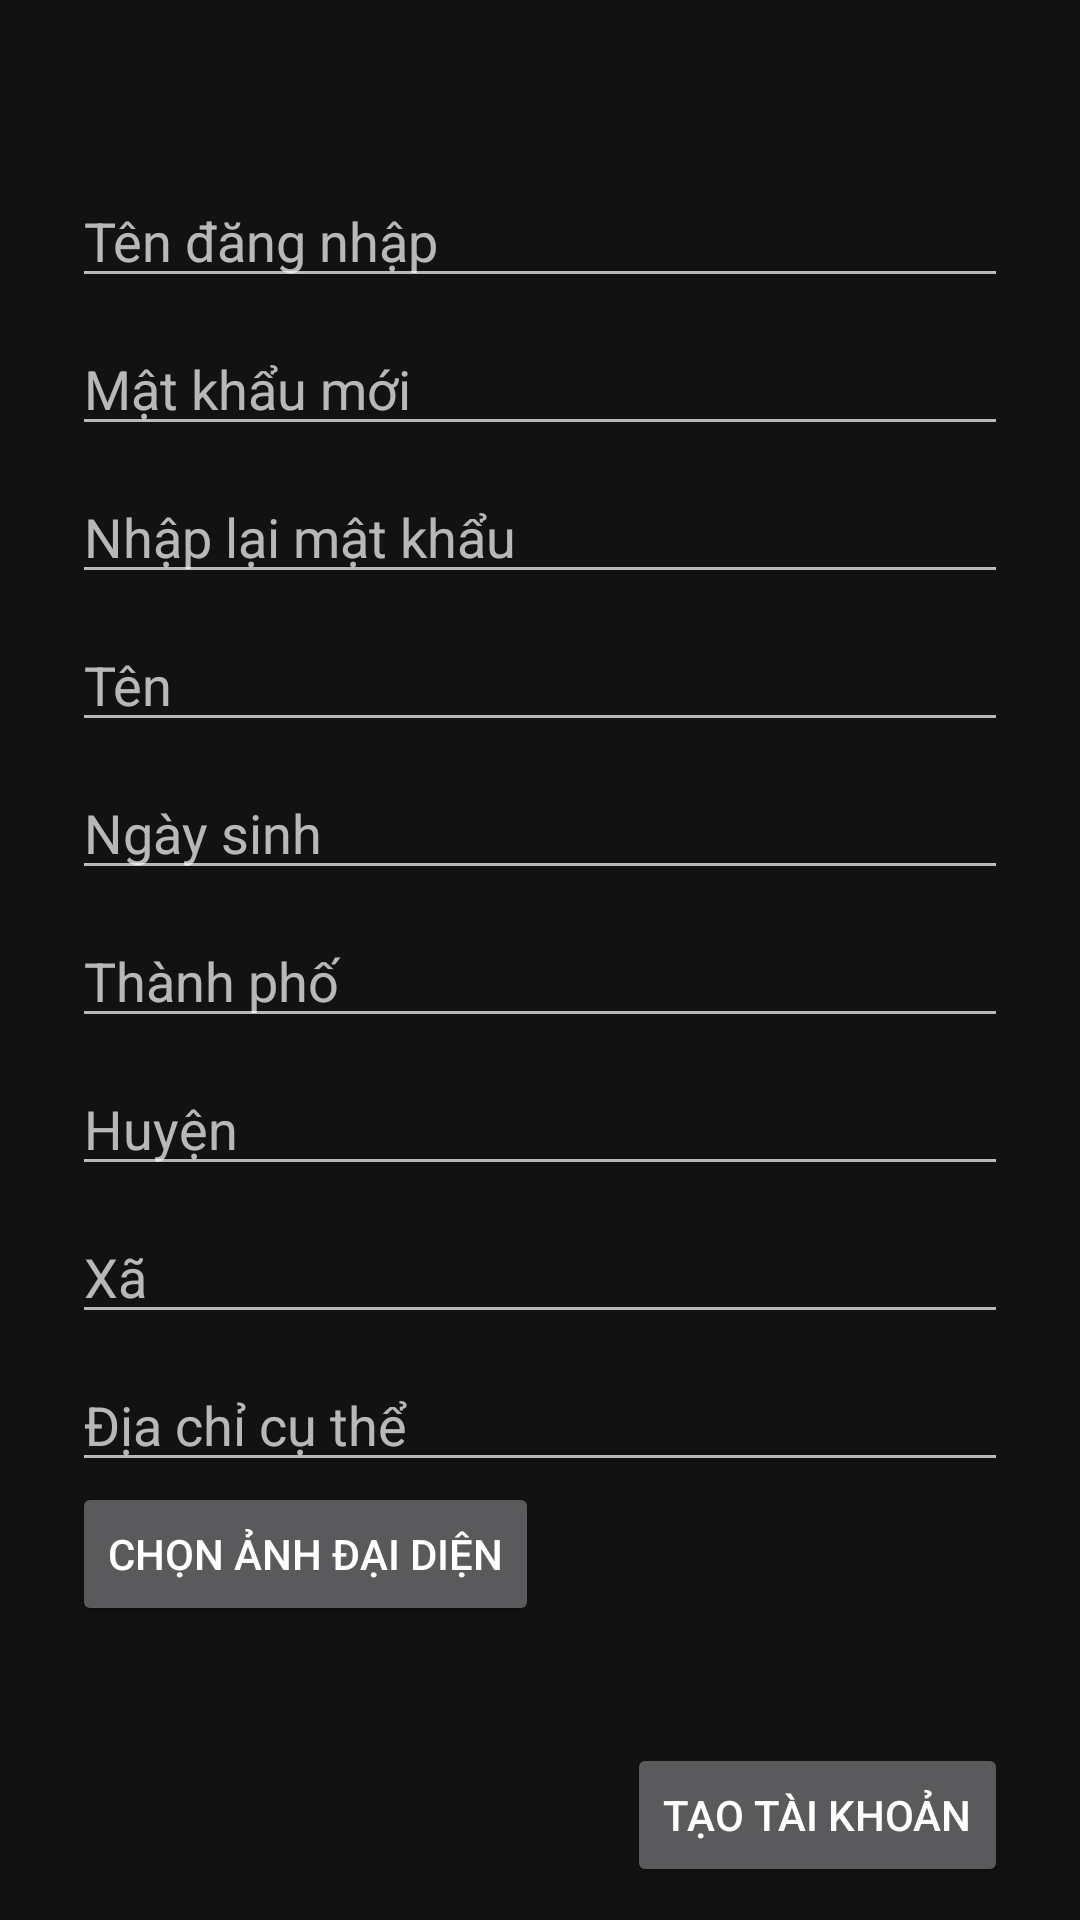

The Android layout XML behind this screen, and the referenced resources:
<!-- AndroidManifest.xml: application theme Theme.KidsApplication -->
<!-- res/layout/activity_tao_tai_khoan_tre_em.xml -->
<?xml version="1.0" encoding="utf-8"?>
<layout xmlns:android="http://schemas.android.com/apk/res/android"
    xmlns:app="http://schemas.android.com/apk/res-auto"
    xmlns:tools="http://schemas.android.com/tools"
    tools:context=".ui.login.TaoTaiKhoanTreEmActivity">

    <data>

        <variable
            name="viewModel"
            type="com.loan555.kidsapplication.ui.viewmodel.ApiTaiKhoanViewModel" />
    </data>

    <ScrollView
        android:layout_width="match_parent"
        android:layout_height="match_parent">

        <androidx.constraintlayout.widget.ConstraintLayout
            android:layout_width="match_parent"
            android:layout_height="match_parent">

            <LinearLayout
                android:id="@+id/layout"
                android:layout_width="match_parent"
                android:layout_height="wrap_content"
                android:layout_marginStart="24dp"
                android:layout_marginTop="50dp"
                android:layout_marginEnd="24dp"
                android:orientation="vertical"
                app:layout_constraintLeft_toLeftOf="parent"
                app:layout_constraintRight_toRightOf="parent"
                app:layout_constraintTop_toTopOf="parent">

                <EditText
                    android:id="@+id/nhapTenTaiKhoan"
                    android:layout_width="match_parent"
                    android:layout_height="wrap_content"
                    android:layout_marginTop="8dp"
                    android:hint="Tên đăng nhập"
                    android:inputType="textPersonName"
                    android:selectAllOnFocus="true" />

                <EditText
                    android:id="@+id/nhapMatKhau"
                    android:layout_width="match_parent"
                    android:layout_height="wrap_content"
                    android:layout_marginTop="8dp"
                    android:hint="Mật khẩu mới"
                    android:inputType="numberPassword"
                    android:selectAllOnFocus="true" />

                <EditText
                    android:id="@+id/nhapLaiMatKhau"
                    android:layout_width="match_parent"
                    android:layout_height="wrap_content"
                    android:layout_marginTop="8dp"
                    android:hint="Nhập lại mật khẩu"
                    android:inputType="textPassword" />

                <EditText
                    android:id="@+id/nhapTen"
                    android:layout_width="match_parent"
                    android:layout_height="wrap_content"
                    android:layout_marginTop="8dp"
                    android:hint="Tên "
                    android:inputType="textPersonName" />

                <EditText
                    android:id="@+id/nhapNgaySinh"
                    android:layout_width="match_parent"
                    android:layout_height="wrap_content"
                    android:layout_marginTop="8dp"
                    android:hint="Ngày sinh"
                    android:inputType="date" />

                <EditText
                    android:id="@+id/nhapThanhPho"
                    android:layout_width="match_parent"
                    android:layout_height="wrap_content"
                    android:layout_marginTop="8dp"
                    android:hint="Thành phố"
                    android:inputType="text" />

                <EditText
                    android:id="@+id/nhapHuyen"
                    android:layout_width="match_parent"
                    android:layout_height="wrap_content"
                    android:layout_marginTop="8dp"
                    android:hint="Huyện"
                    android:inputType="text" />

                <EditText
                    android:id="@+id/nhapXa"
                    android:layout_width="match_parent"
                    android:layout_height="wrap_content"
                    android:layout_marginTop="8dp"
                    android:hint="Xã"
                    android:inputType="text" />

                <EditText
                    android:id="@+id/nhapDiaChi"
                    android:layout_width="match_parent"
                    android:layout_height="wrap_content"
                    android:layout_marginTop="8dp"
                    android:hint="Địa chỉ cụ thể"
                    android:inputType="text" />

                <Button
                    android:id="@+id/btnChonAnh"
                    android:layout_width="wrap_content"
                    android:layout_height="wrap_content"
                    android:text="Chọn ảnh đại diện" />

                <ImageView
                    android:id="@+id/imgView"
                    android:layout_width="match_parent"
                    android:layout_height="wrap_content"
                    android:src="@drawable/ic_image" />

                <TextView
                    android:id="@+id/mess"
                    android:layout_width="wrap_content"
                    android:layout_height="wrap_content"
                    android:text=""
                    android:textColor="@color/red" />
            </LinearLayout>

            <Button
                android:id="@+id/btnTaoTaiKhoanTreEm"
                android:layout_width="wrap_content"
                android:layout_height="wrap_content"
                android:layout_marginTop="20dp"
                android:text="Tạo tài khoản"
                app:layout_constraintRight_toRightOf="@id/layout"
                app:layout_constraintTop_toBottomOf="@id/layout" />

        </androidx.constraintlayout.widget.ConstraintLayout>
    </ScrollView>
</layout>
<!-- resources referenced by this layout -->
<resources>
  <color name="red">#BC4949</color>
  <style name="Theme.KidsApplication" parent="Theme.MaterialComponents.NoActionBar">
          
          <item name="colorPrimary">#2647FA</item>
          <item name="colorPrimaryVariant">@color/purple_700</item>
          <item name="colorOnPrimary">@color/white</item>
          
          <item name="colorSecondary">@color/teal_200</item>
          <item name="colorSecondaryVariant">@color/teal_700</item>
          <item name="colorOnSecondary">@color/black</item>
          
          <item name="android:statusBarColor" tools:targetApi="l">?attr/colorPrimaryVariant</item>
          
      </style>
  <color name="purple_700">#FF3700B3</color>
  <color name="white">#FFFFFFFF</color>
  <color name="teal_200">#FF03DAC5</color>
  <color name="teal_700">#FF018786</color>
  <color name="black">#FF000000</color>
</resources>
